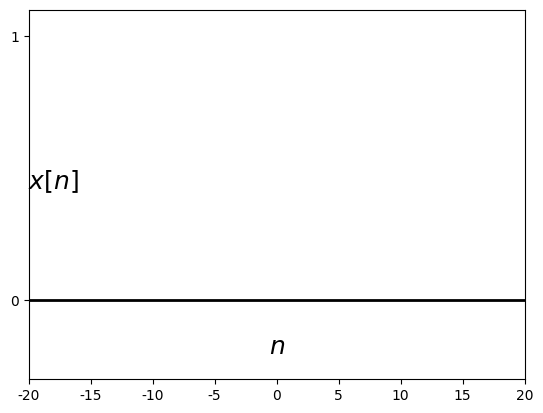

Recreate this plot in Python. (Note: this script raises an exception after producing the figure.)
%matplotlib osx
import matplotlib.pyplot as plt
import matplotlib.lines as ln
import numpy as np
plt.close()

plt.rcParams['font.family'] = 'Times New Roman'

step = 1

fig = plt.figure(dpi=300)
#fig = plt.figure()
fig.patch.set_alpha(0.)

ax =fig.add_subplot(111)

n = np.arange(-20, 20, step)
x = np.sinc(n*0.16)

plt.xlim([-20, 20])
plt.ylim([-0.3, 1.1])
plt.axhline(0, color='k', linewidth=2)
ax.xaxis.set_label_coords(1.03, 0.12)
ax.yaxis.set_label_coords(0.05,1.02)
plt.xlabel('$n$', fontsize=18)
plt.ylabel('$x[n]$', fontsize=18, rotation=0)
#plt.xticks([0,1,2,3,4,5,6])
plt.yticks([0, 1])

markerline, stemlines, baseline = plt.stem(n,x, color='k')
plt.setp(markerline, 'markerfacecolor', 'k')
plt.setp(stemlines, 'color', 'k')
plt.setp(baseline, 'color', 'k')

plt.text(5, -30, '(b)', ha = 'center', va = 'center', fontsize=18)

plt.subplots_adjust(left=None, bottom=None, right=None, top=None, wspace=None, hspace=0.5)
plt.savefig('./figures/fig2.30right.eps')
plt.show()


plt.close()




